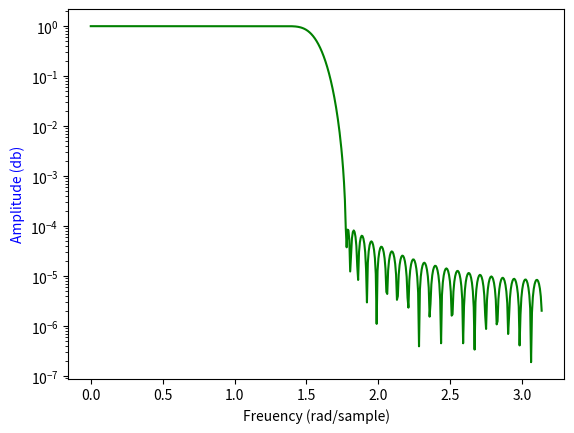

Write Python code to recreate this figure.
from scipy import signal
from matplotlib import pyplot as plt
import numpy as np


b = signal.firwin(80,0.5, window=('kaiser',8))
w,h =signal.freqz(b)

plt.semilogy(w,np.abs(h),'g')
plt.ylabel('Amplitude (db)',color='b')
plt.xlabel('Freuency (rad/sample)')

plt.show()
